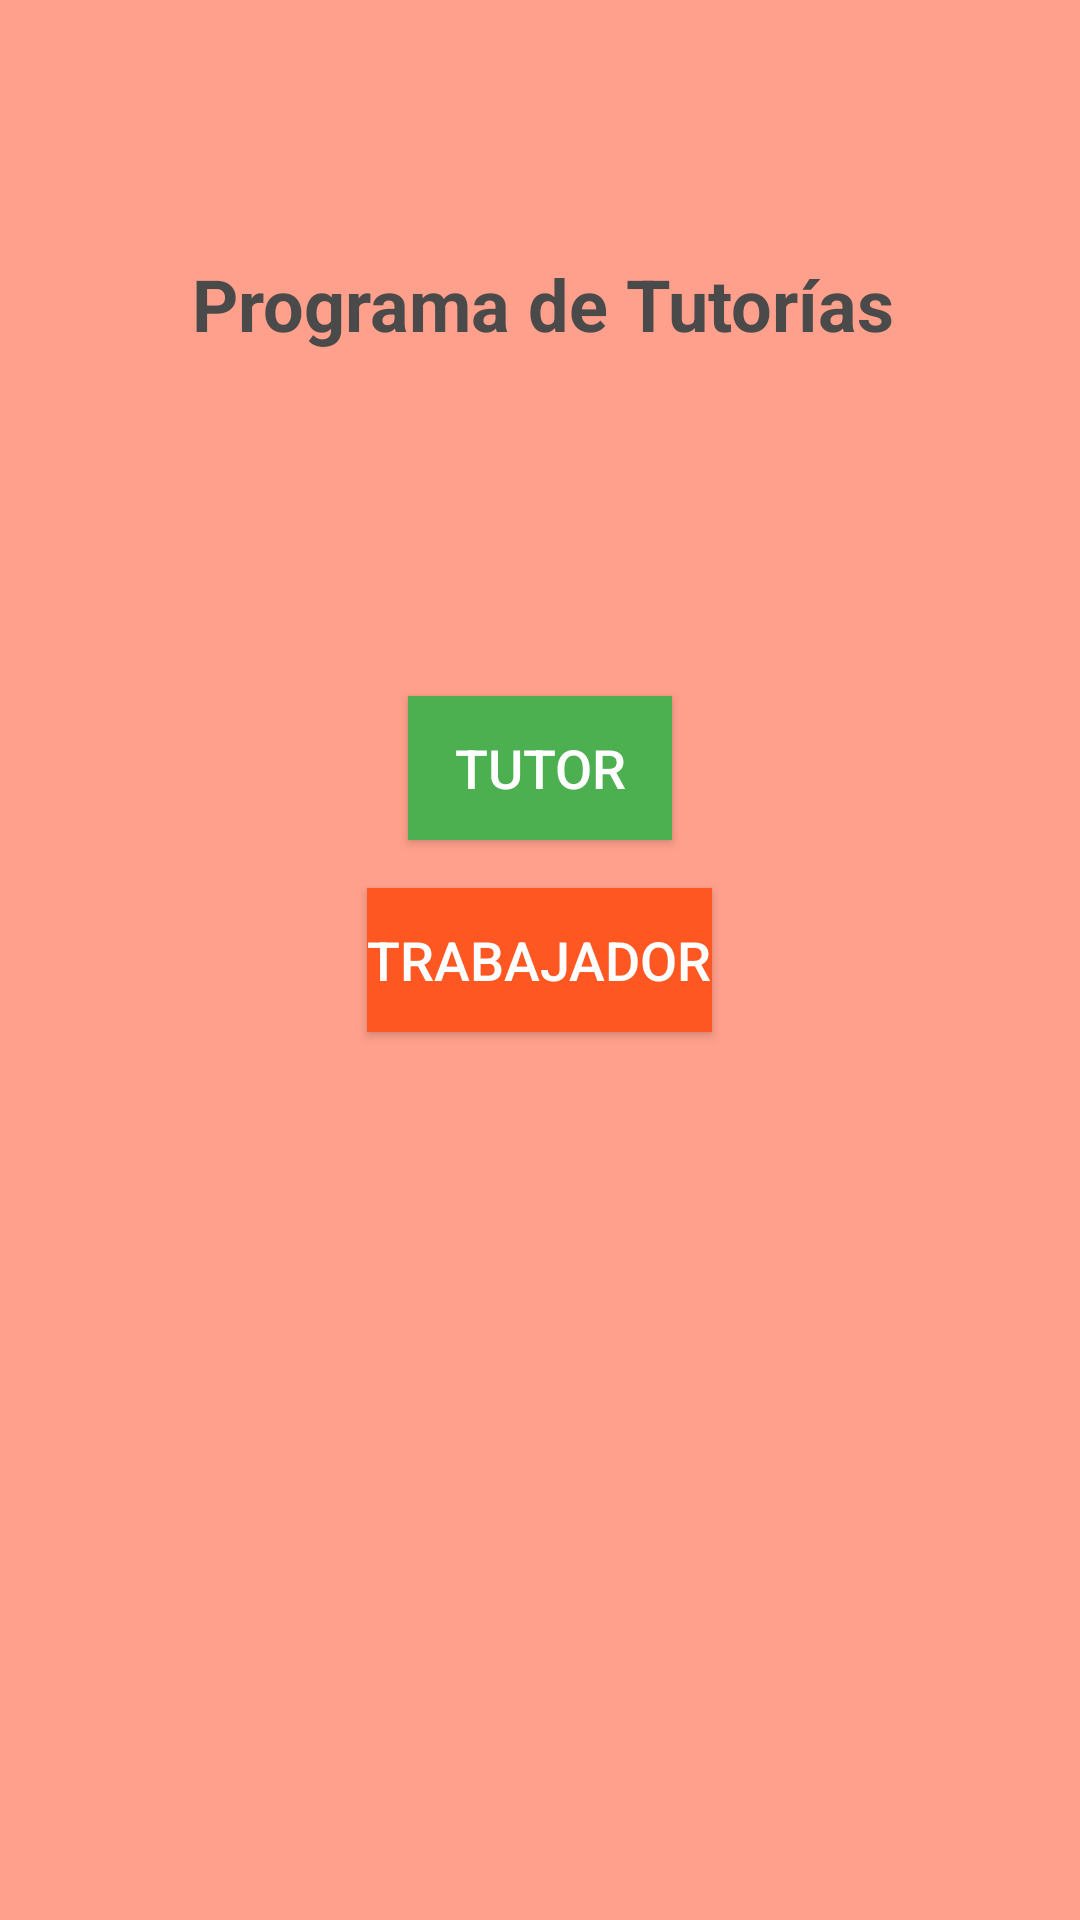

The Android layout XML behind this screen, and the referenced resources:
<!-- AndroidManifest.xml: application theme Theme.Lab5Iot -->
<!-- res/layout/activity_main.xml -->
<?xml version="1.0" encoding="utf-8"?>
<RelativeLayout xmlns:android="http://schemas.android.com/apk/res/android"
    xmlns:tools="http://schemas.android.com/tools"
    android:layout_width="match_parent"
    android:layout_height="match_parent"
    android:padding="16dp"
    android:background="#FFA08C"
    tools:context=".MainActivity">

    <TextView
        android:id="@+id/tvTitle"
        android:layout_width="match_parent"
        android:layout_height="wrap_content"
        android:layout_alignParentStart="true"
        android:layout_alignParentTop="true"
        android:layout_alignParentEnd="true"
        android:layout_marginStart="33dp"
        android:layout_marginTop="69dp"
        android:layout_marginEnd="31dp"
        android:gravity="center"
        android:text="Programa de Tutorías"
        android:textColor="#4a4a4a"
        android:textSize="24sp"
        android:textStyle="bold" />

    <Button
        android:id="@+id/btnTutor"
        android:layout_width="wrap_content"
        android:layout_height="wrap_content"
        android:layout_above="@+id/btnTrabajador"
        android:layout_centerInParent="true"
        android:layout_centerHorizontal="true"
        android:layout_marginBottom="16dp"
        android:background="#4CAF50"
        android:text="Tutor"
        android:textColor="#ffffff"
        android:textSize="18sp" />

    <Button
        android:id="@+id/btnTrabajador"
        android:layout_width="wrap_content"
        android:layout_height="wrap_content"
        android:layout_centerInParent="true"
        android:background="#FF5722"
        android:text="Trabajador"
        android:textColor="#ffffff"
        android:textSize="18sp" />
</RelativeLayout>
<!-- resources referenced by this layout -->
<resources>
  <style name="Theme.Lab5Iot" parent="Base.Theme.Lab5Iot" />
  <style name="Base.Theme.Lab5Iot" parent="Theme.Material3.DayNight.NoActionBar">
          
          
      </style>
</resources>
